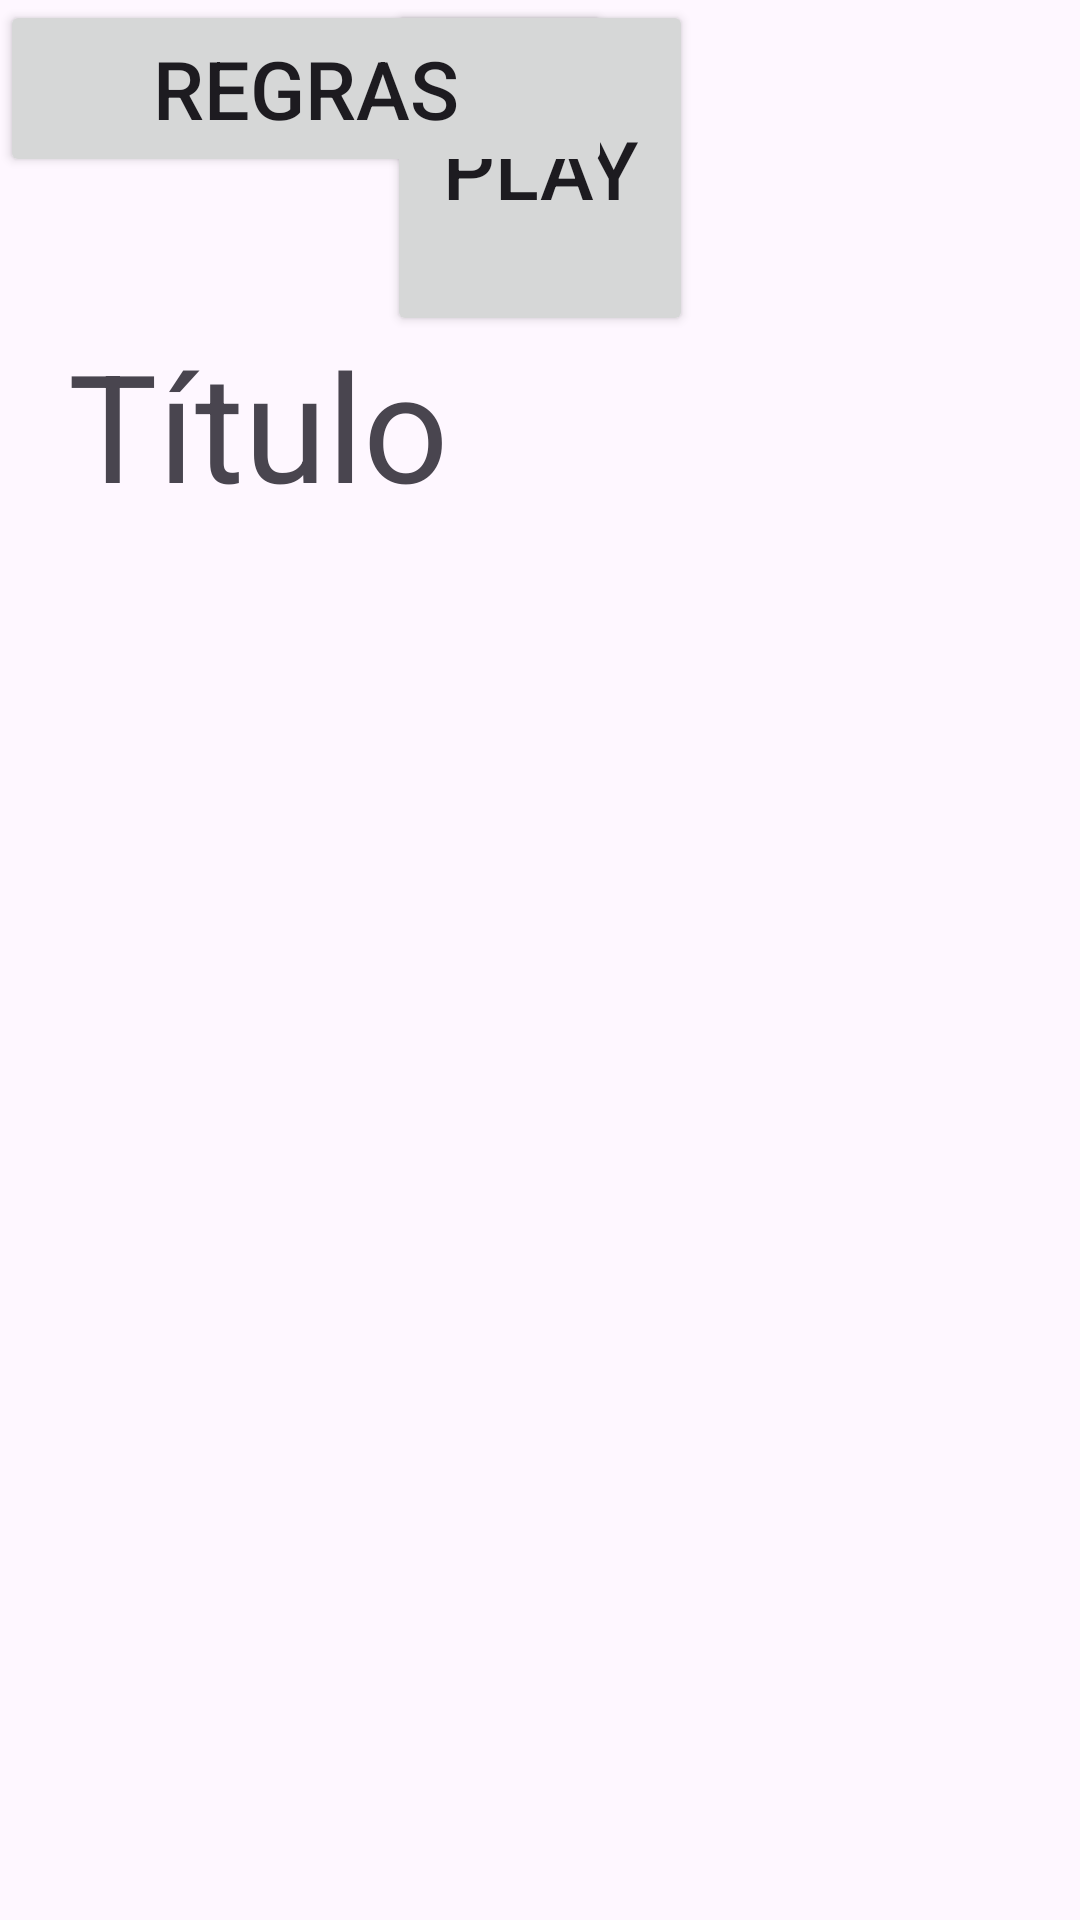

Reconstruct the res/layout file that produces this screen, plus the resources it refers to.
<!-- AndroidManifest.xml: application theme Theme.AppFinalTheo -->
<!-- res/layout/tela_2.xml -->
<?xml version="1.0" encoding="utf-8"?>
<androidx.constraintlayout.widget.ConstraintLayout xmlns:android="http://schemas.android.com/apk/res/android"
    xmlns:app="http://schemas.android.com/apk/res-auto"
    xmlns:tools="http://schemas.android.com/tools"
    android:layout_width="match_parent"
    android:layout_height="match_parent"
    android:background="">



    <TextView
        android:id="@+id/textView"
        android:layout_width="315dp"
        android:layout_height="70dp"
        android:layout_marginTop="108dp"
        android:text="Título"
        android:textSize="50dp"
        android:textColor="@color/red"
        app:layout_constraintEnd_toEndOf="parent"
        app:layout_constraintStart_toStartOf="parent"
        app:layout_constraintTop_toTopOf="parent" />

    <Button
        android:id="@+id/button"
        android:layout_width="102dp"
        android:layout_height="112dp"
        android:text="Play"
        android:textSize="27dp"
        app:layout_constraintEnd_toEndOf="parent"
        app:layout_constraintStart_toStartOf="parent"
        tools:layout_editor_absoluteY="259dp"
        tools:ignore="MissingConstraints" />

    <Button
        android:id="@+id/button2"
        android:layout_width="204dp"
        android:layout_height="59dp"
        android:text="Regras"
        android:textSize="27dp"
        tools:layout_editor_absoluteX="108dp"
        tools:layout_editor_absoluteY="617dp"
        tools:ignore="MissingConstraints" />




</androidx.constraintlayout.widget.ConstraintLayout>
<!-- resources referenced by this layout -->
<resources>
  <style name="Theme.AppFinalTheo" parent="Base.Theme.AppFinalTheo" />
  <style name="Base.Theme.AppFinalTheo" parent="Theme.Material3.DayNight.NoActionBar">
          
          
      </style>
</resources>
